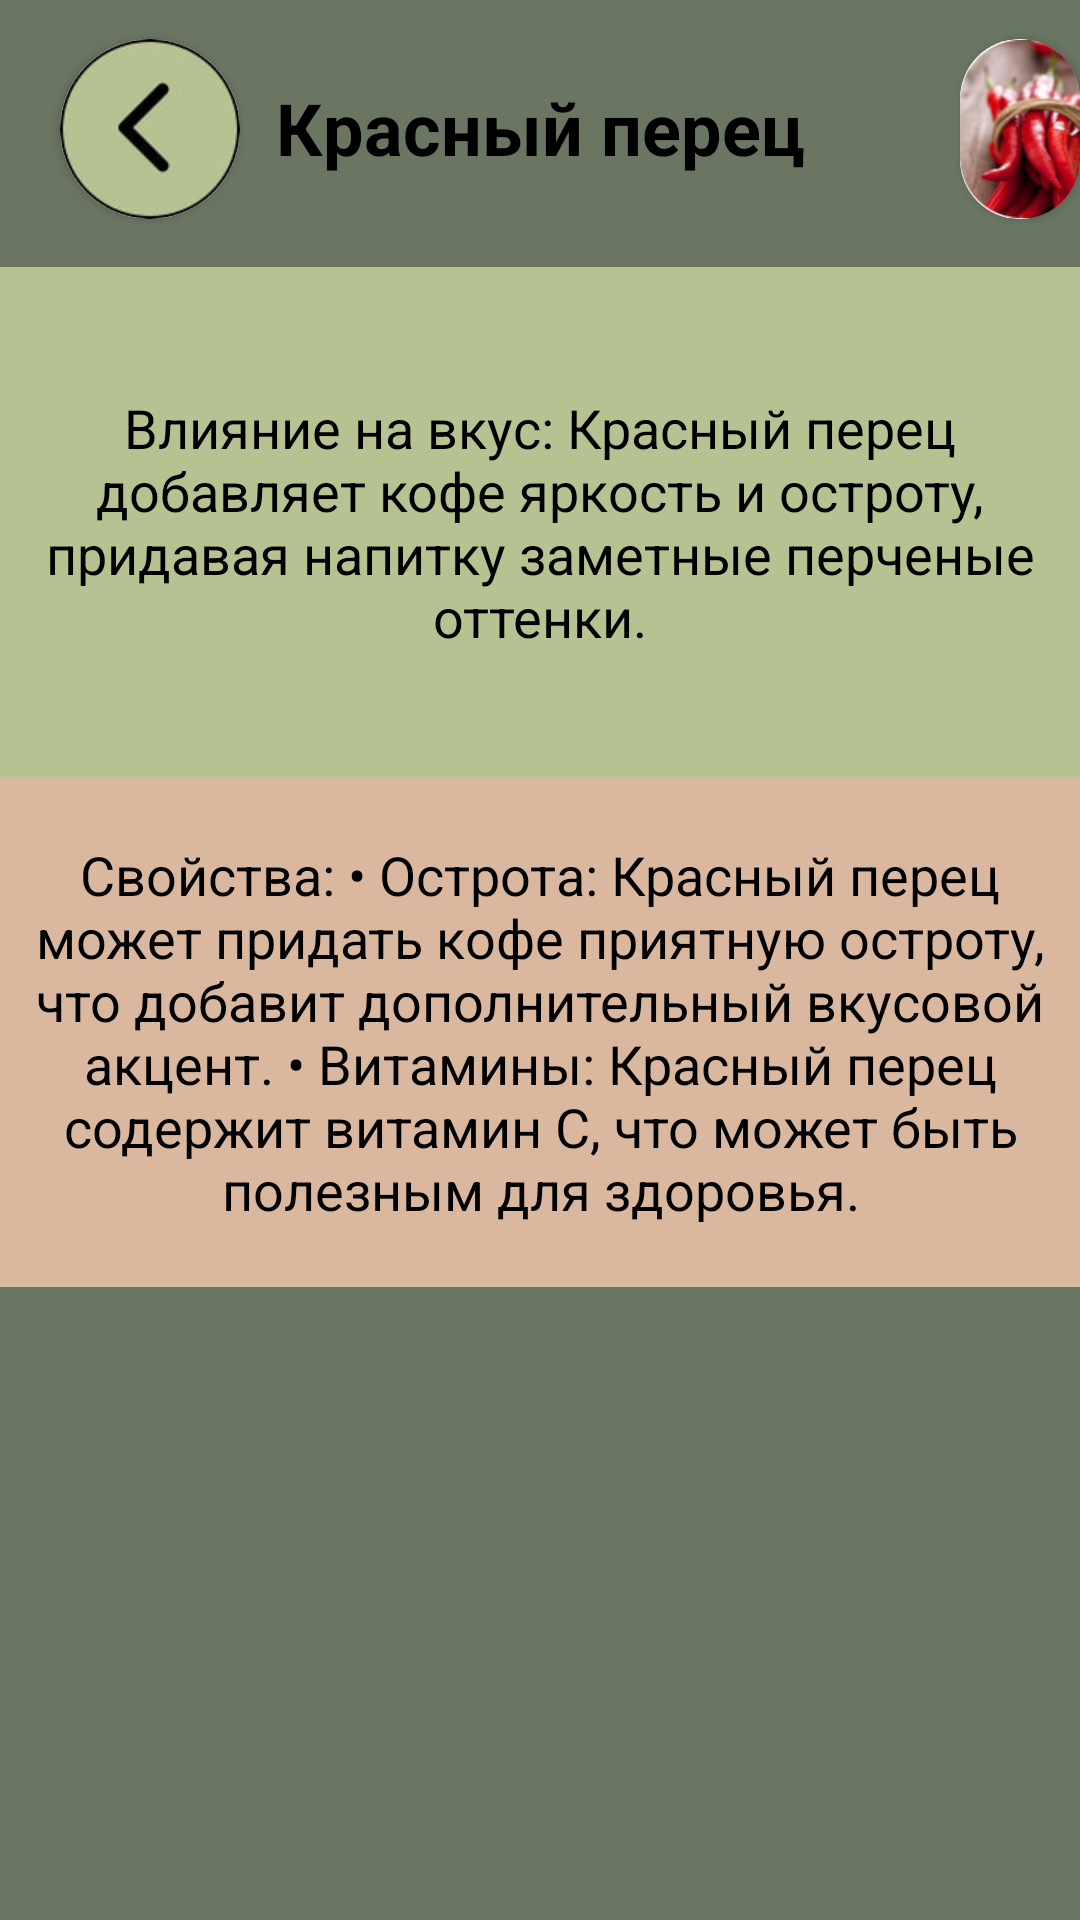

Layout XML and referenced resources for this Android screen:
<!-- AndroidManifest.xml: application theme Theme.Coffee_app -->
<!-- res/layout/fragment_red.xml -->
<?xml version="1.0" encoding="utf-8"?>
<ScrollView
    xmlns:android="http://schemas.android.com/apk/res/android"
    android:layout_width="match_parent"
    android:layout_height="match_parent"
    xmlns:app="http://schemas.android.com/apk/res-auto"
    android:fillViewport="true">

    <RelativeLayout
        android:layout_width="match_parent"
        android:layout_height="wrap_content"
        android:background="@color/brown2">

        <TextView
            android:id="@+id/textName"
            android:layout_width="419dp"
            android:layout_height="85dp"
            android:background="@color/brown2"
            android:gravity="center"
            android:text="Красный перец"
            android:textStyle="bold"
            android:textColor="@color/black"
            android:textSize="24sp"
            android:layout_centerHorizontal="true"
            android:layout_marginTop="0dp"/>

        <com.google.android.material.button.MaterialButton
            android:id="@+id/buttonReturn30"
            android:layout_width="60dp"
            android:layout_height="60dp"
            android:layout_marginLeft="20dp"
            android:layout_marginTop="13dp" />

        <androidx.cardview.widget.CardView
            android:layout_width="60dp"
            android:layout_height="60dp"
            android:layout_marginLeft="20dp"
            android:layout_marginTop="13dp"
            app:cardCornerRadius="42dp"
            app:layout_constraintBottom_toTopOf="@+id/textName">

            <ImageView
                android:layout_width="60dp"
                android:layout_height="60dp"
                app:layout_constraintBottom_toTopOf="@+id/textName"
                android:src="@drawable/was" />
        </androidx.cardview.widget.CardView>

        <androidx.cardview.widget.CardView
            android:layout_width="60dp"
            android:layout_height="60dp"
            android:layout_marginLeft="320dp"
            android:layout_marginTop="13dp"
            app:cardCornerRadius="34dp"
            app:layout_constraintBottom_toTopOf="@+id/textName">

            <ImageView
                android:layout_width="60dp"
                android:layout_height="60dp"
                android:src="@drawable/rew"
                app:layout_constraintBottom_toTopOf="@+id/textName"/>
        </androidx.cardview.widget.CardView>

        <TextView
            android:id="@+id/textComposition"
            android:layout_width="419dp"
            android:layout_height="170dp"
            android:layout_below="@id/buttonReturn30"
            android:background="@color/brown1"
            android:gravity="center"
            android:layout_marginTop="16dp"
            android:text="Влияние на вкус: Красный перец добавляет кофе яркость и остроту, придавая напитку заметные перченые оттенки."
            android:textColor="@color/black"
            android:textSize="18sp" />

        <TextView
            android:id="@+id/textPortionSize"
            android:layout_width="419dp"
            android:layout_height="170dp"
            android:layout_below="@id/textComposition"
            android:background="@color/beige"
            android:gravity="center"
            android:text="Свойства: • Острота: Красный перец может придать кофе приятную остроту, что добавит дополнительный вкусовой акцент.
• Витамины: Красный перец содержит витамин C, что может быть полезным для здоровья."
            android:textColor="@color/black"
            android:textSize="18sp" />

    </RelativeLayout>

</ScrollView>
<!-- resources referenced by this layout -->
<resources>
  <color name="beige">#DAB79F</color>
  <color name="black">#FF000000</color>
  <color name="brown1">#B7C293</color>
  <color name="brown2">#6A7562</color>
  <!-- drawable rew: jpg bitmap (drawable, 8218 bytes) -->
  <!-- drawable was: jpg bitmap (drawable, 5665 bytes) -->
  <style name="Theme.Coffee_app" parent="Base.Theme.Coffee_app" />
  <style name="Base.Theme.Coffee_app" parent="Theme.Material3.DayNight.NoActionBar">
          
          
      </style>
</resources>
